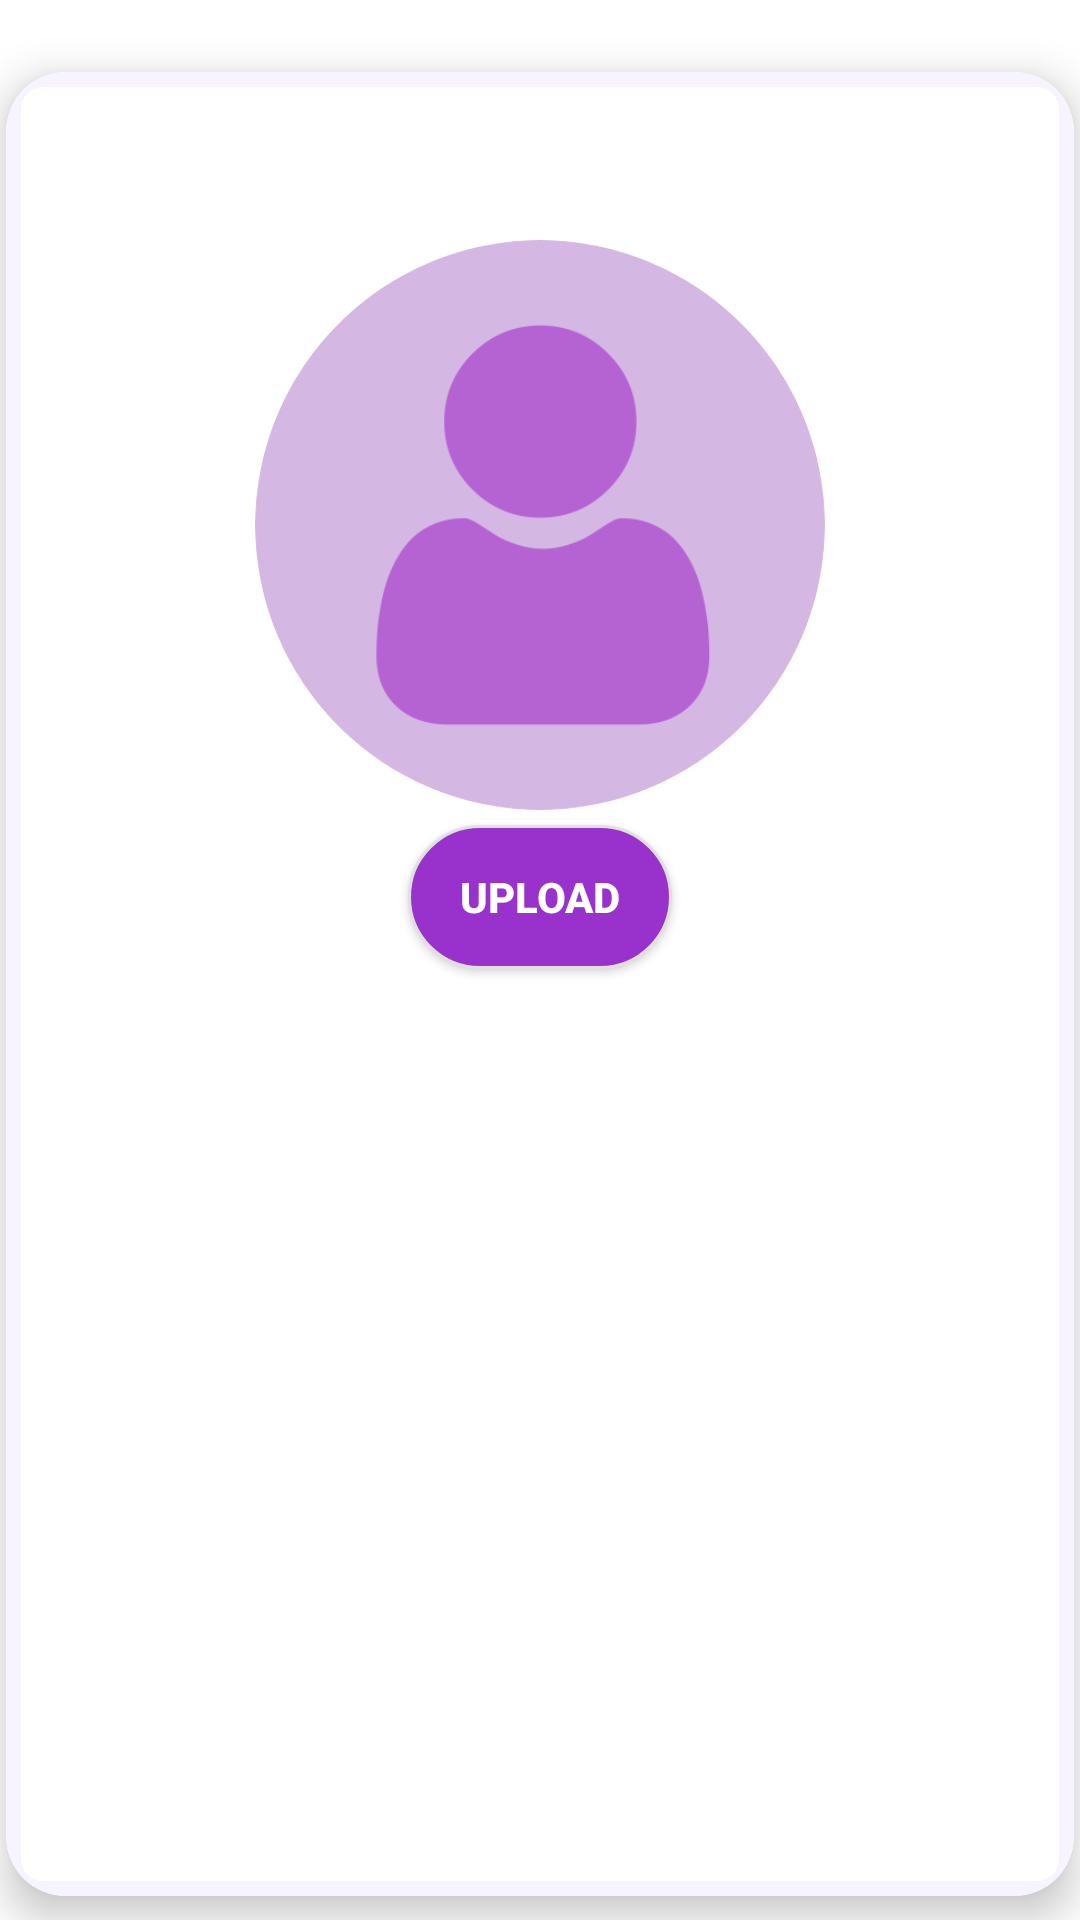

The Android layout XML behind this screen, and the referenced resources:
<!-- AndroidManifest.xml: application theme AppTheme -->
<!-- res/layout/activity_patient_profile.xml -->
<?xml version="1.0" encoding="utf-8"?>
<androidx.constraintlayout.widget.ConstraintLayout xmlns:android="http://schemas.android.com/apk/res/android"
    xmlns:app="http://schemas.android.com/apk/res-auto"
    android:layout_width="match_parent"
    android:layout_height="match_parent"
    android:background="@color/white">

    

    

    <Button
        android:id="@+id/editPatient"
        android:layout_width="45dp"
        android:layout_height="45dp"
        android:layout_marginStart="344dp"
        android:layout_marginTop="16dp"
        android:background="@drawable/edit"
        app:layout_constraintBottom_toBottomOf="parent"
        app:layout_constraintEnd_toEndOf="parent"
        app:layout_constraintHorizontal_bias="0.272"
        app:layout_constraintStart_toStartOf="parent"
        app:layout_constraintTop_toTopOf="parent"
        app:layout_constraintVertical_bias="0.0" />

    <androidx.cardview.widget.CardView
        android:id="@+id/cardView"
        android:layout_width="wrap_content"
        android:layout_height="wrap_content"
        android:layout_marginTop="16dp"
        app:cardCornerRadius="20dp"
        app:cardElevation="8dp"
        app:layout_constraintBottom_toBottomOf="parent"
        app:layout_constraintEnd_toEndOf="parent"
        app:layout_constraintHorizontal_bias="0.5"
        app:layout_constraintStart_toStartOf="parent"
        app:layout_constraintTop_toBottomOf="@+id/editPatient"
        app:layout_constraintTop_toTopOf="parent"
        app:layout_constraintVertical_bias="0.5">

        <LinearLayout
            android:layout_width="356dp"
            android:layout_height="608dp"
            android:background="@drawable/rounded_edittext"
            android:gravity="center"
            android:orientation="vertical"
            android:padding="50dp">

            <com.google.android.material.imageview.ShapeableImageView
                android:id="@+id/patientProfileImage"
                android:layout_width="200dp"
                android:layout_height="200dp"
                android:padding="5dp"
                android:scaleType="centerCrop"
                android:src="@drawable/user"
                app:layout_constraintEnd_toEndOf="parent"
                app:layout_constraintStart_toStartOf="parent"
                app:layout_constraintTop_toTopOf="parent"
                app:shapeAppearanceOverlay="@style/circleImageView" />

            <Button
                android:id="@+id/uploadPatientImage"
                android:layout_width="wrap_content"
                android:layout_height="wrap_content"
                android:background="@drawable/rounded_corner_input"
                android:text="UPLOAD"
                android:textColor="@color/white"
                android:textStyle="bold"
                app:layout_constraintEnd_toEndOf="parent"
                app:layout_constraintStart_toStartOf="parent"
                app:layout_constraintTop_toBottomOf="@+id/patientProfileImage" />

            
            <TextView
                android:id="@+id/patientName"
                android:layout_width="wrap_content"
                android:layout_height="wrap_content"
                android:layout_marginTop="16dp"
                android:textSize="20sp"
                android:textColor="@color/orchid"
                android:textStyle="bold"
                app:layout_constraintEnd_toEndOf="parent"
                app:layout_constraintStart_toStartOf="parent"
                app:layout_constraintTop_toBottomOf="@+id/uploadPatientImage" />

            
            <TextView
                android:id="@+id/patientEmail"
                android:layout_width="wrap_content"
                android:layout_height="wrap_content"
                android:layout_marginTop="6dp"
                android:textSize="18sp"
                android:textStyle="italic"
                app:layout_constraintEnd_toEndOf="parent"
                app:layout_constraintStart_toStartOf="parent"
                app:layout_constraintTop_toBottomOf="@+id/patientName" />

            
            <TextView
                android:id="@+id/patientPoints"
                android:layout_width="wrap_content"
                android:layout_height="wrap_content"
                android:layout_marginTop="6dp"
                android:textSize="20sp"
                android:textStyle="bold"
                app:layout_constraintEnd_toEndOf="parent"
                app:layout_constraintStart_toStartOf="parent"
                app:layout_constraintTop_toBottomOf="@+id/patientEmail" />

            
            <TextView
                android:id="@+id/patientAge"
                android:layout_width="wrap_content"
                android:layout_height="wrap_content"
                android:layout_marginTop="6dp"
                android:textSize="18sp"
                app:layout_constraintEnd_toEndOf="parent"
                app:layout_constraintStart_toStartOf="parent"
                app:layout_constraintTop_toBottomOf="@+id/patientEmail" />

            
            <TextView
                android:id="@+id/patientGender"
                android:layout_width="wrap_content"
                android:layout_height="wrap_content"
                android:layout_marginTop="6dp"
                android:textSize="18sp"
                app:layout_constraintEnd_toEndOf="parent"
                app:layout_constraintStart_toStartOf="parent"
                app:layout_constraintTop_toBottomOf="@+id/patientAge" />

            
            <TextView
                android:id="@+id/patientHeight"
                android:layout_width="wrap_content"
                android:layout_height="wrap_content"
                android:layout_marginTop="6dp"
                android:textSize="18sp"
                app:layout_constraintEnd_toEndOf="parent"
                app:layout_constraintStart_toStartOf="parent"
                app:layout_constraintTop_toBottomOf="@+id/patientGender" />

            
            <TextView
                android:id="@+id/patientWeight"
                android:layout_width="wrap_content"
                android:layout_height="wrap_content"
                android:layout_marginTop="6dp"
                android:textSize="18sp"
                app:layout_constraintEnd_toEndOf="parent"
                app:layout_constraintStart_toStartOf="parent"
                app:layout_constraintTop_toBottomOf="@+id/patientHeight" />

            
            <TextView
                android:id="@+id/patientAllergies"
                android:layout_width="wrap_content"
                android:layout_height="wrap_content"
                android:layout_marginTop="6dp"
                android:textSize="18sp"
                app:layout_constraintEnd_toEndOf="parent"
                app:layout_constraintStart_toStartOf="parent"
                app:layout_constraintTop_toBottomOf="@+id/patientWeight" />
        </LinearLayout>
    </androidx.cardview.widget.CardView>

</androidx.constraintlayout.widget.ConstraintLayout>
<!-- resources referenced by this layout -->
<resources>
  <color name="orchid">#9932cc</color>
  <color name="white">#FFFFFFFF</color>
  <!-- drawable rounded_corner_input (drawable) -->
  <?xml version="1.0" encoding="utf-8"?>
  <shape xmlns:android="http://schemas.android.com/apk/res/android">
      <solid android:color="@color/orchid" /> 
      <corners android:radius="100dp" /> 
      <stroke android:color="#E0E0E0" android:width="1dp" /> 
  </shape>
  <!-- drawable rounded_edittext (drawable) -->
  <?xml version="1.0" encoding="utf-8"?>
  <shape xmlns:android="http://schemas.android.com/apk/res/android">
      <solid android:color="@color/white"/> 
      <corners android:radius="10dp"/> 
      <stroke android:width="5dp" android:color="@color/magnolia"/> 
      <padding android:left="10dp" android:top="10dp" android:right="10dp" android:bottom="10dp"/> 
  </shape>
  <!-- drawable user: png bitmap (drawable, 20690 bytes) -->
  <style name="circleImageView" parent="">
          <item name="cornerFamily">rounded</item>
          <item name="cornerSize">50%</item>
      </style>
  <style name="AppTheme" parent="Theme.AppCompat.Light.NoActionBar">
      </style>
  <color name="magnolia">#f8f4ff</color>
</resources>
